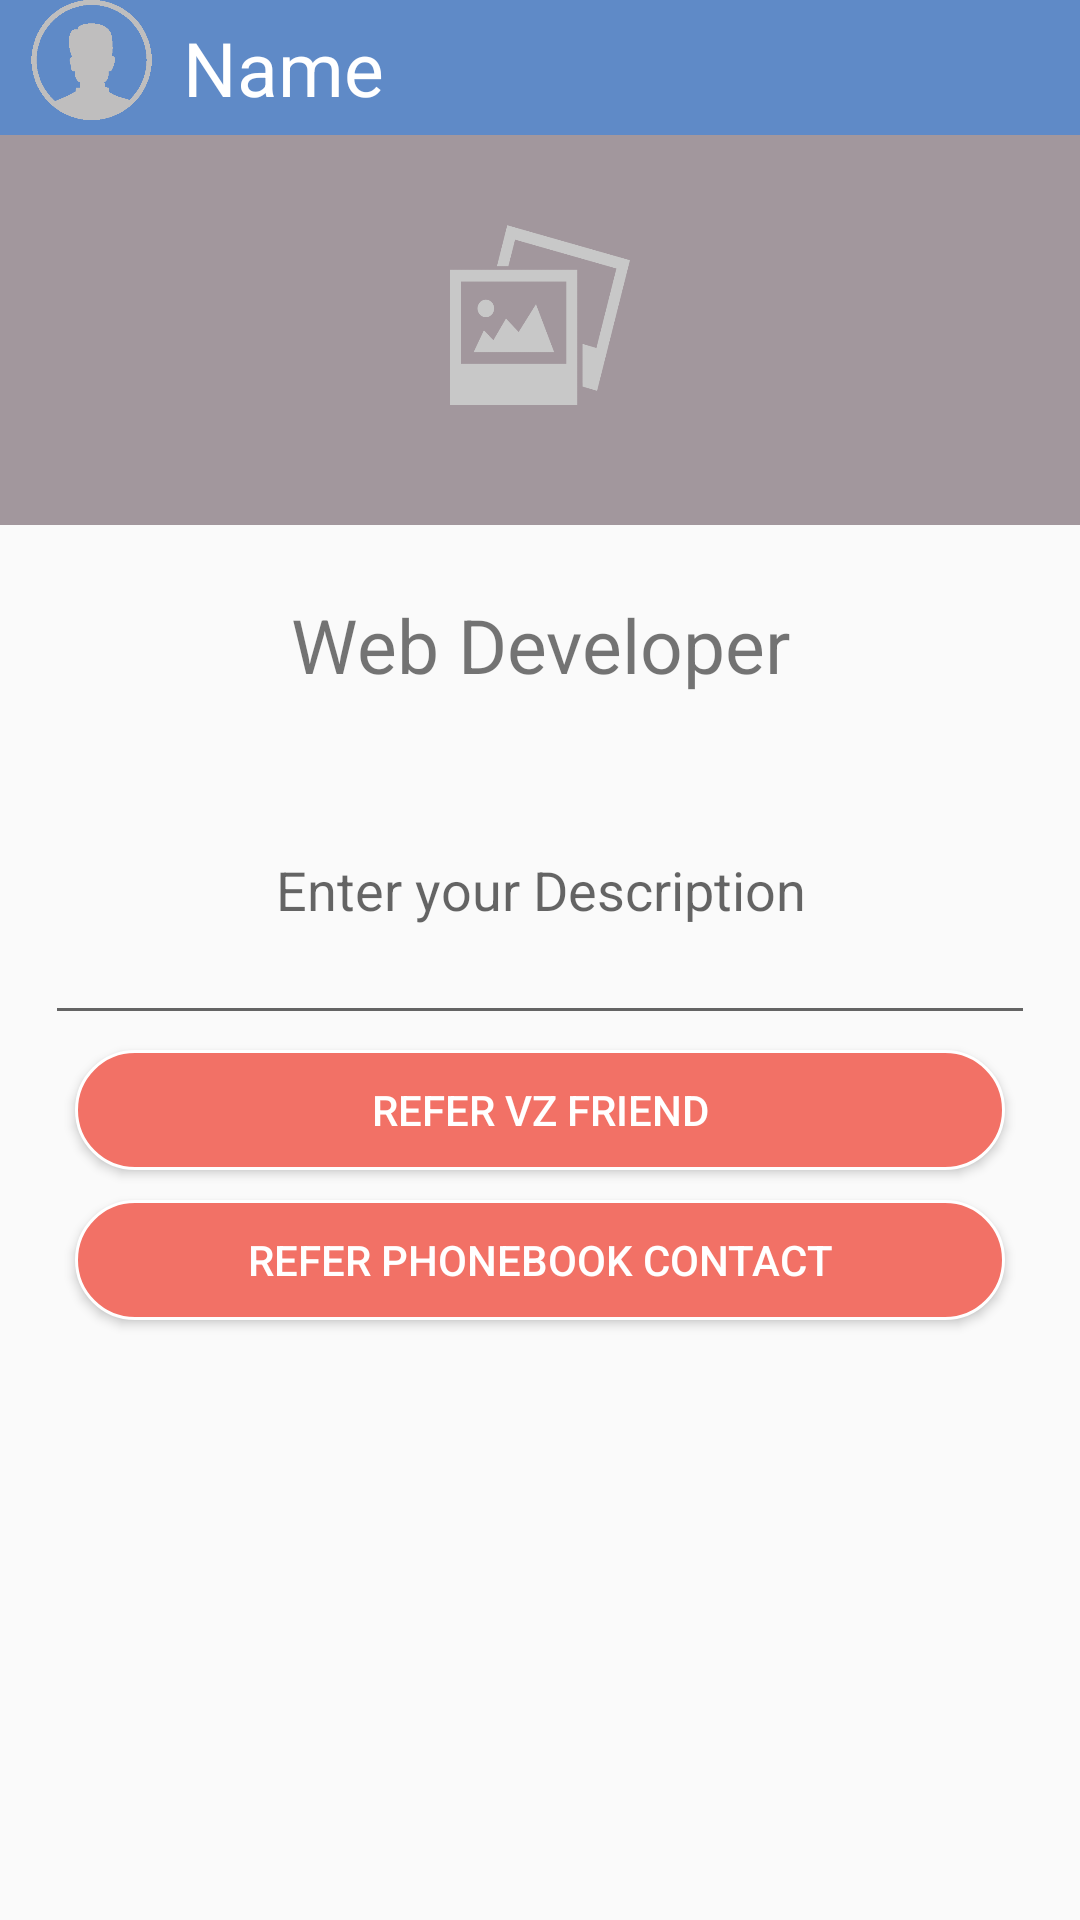

The Android layout XML behind this screen, and the referenced resources:
<!-- AndroidManifest.xml: application theme AppTheme -->
<!-- res/layout/add_2_layout.xml -->
<?xml version="1.0" encoding="utf-8"?>
<RelativeLayout xmlns:android="http://schemas.android.com/apk/res/android"
    android:layout_width="match_parent"
    android:layout_height="match_parent">

    <LinearLayout
        android:layout_width="match_parent"
        android:layout_height="45dp"
        android:background="#5f8ac7"
        android:id="@+id/l1"
        android:layout_below="@+id/l0"
        android:layout_gravity="center_horizontal">
        <ImageView
            android:layout_width="45dp"
            android:layout_height="40dp"
            android:layout_marginLeft="8dp"
            android:src="@drawable/profile_pic_placeholder"/>
        <TextView
            android:layout_width="match_parent"
            android:layout_height="match_parent"
            android:text="Name"
            android:layout_marginLeft="8dp"
            android:textSize="25sp"
            android:gravity="center_vertical"
            android:textColor="#ffff"/>
    </LinearLayout>
    <LinearLayout
        android:layout_width="match_parent"
        android:layout_height="130dp"
        android:background="#c3877980"
        android:orientation="vertical"
        android:id="@+id/l2"
        android:layout_below="@+id/l1"
        android:gravity="center_horizontal">
        <ImageView
            android:layout_width="80dp"
            android:layout_height="60dp"
            android:layout_gravity="center_horizontal"
            android:layout_marginTop="30dp"
            android:src="@drawable/no_pic_placeholder"/></LinearLayout>
    <LinearLayout
        android:layout_width="match_parent"
        android:layout_height="40dp"
        android:gravity="center_horizontal"
        android:layout_marginRight="15dp"
        android:layout_marginLeft="15dp"
        android:layout_marginTop="20dp"
        android:id="@+id/l3"
        android:layout_below="@+id/l2">
        <TextView
            android:layout_width="match_parent"
            android:layout_height="match_parent"
            android:text="Web Developer"
            android:textSize="25sp"
            android:gravity="center"/>
    </LinearLayout>
    <LinearLayout
        android:layout_width="match_parent"
        android:layout_height="100dp"
        android:layout_marginLeft="15dp"
        android:layout_marginRight="15dp"
        android:gravity="center_horizontal"
        android:layout_marginTop="10dp"
        android:id="@+id/l4"
        android:layout_below="@+id/l3">
        <EditText
            android:layout_width="match_parent"
            android:layout_height="match_parent"
            android:hint="Enter your Description"
            android:gravity="center"/>
    </LinearLayout>
    <Button
        android:layout_width="match_parent"
        android:layout_height="40dp"
        android:layout_marginLeft="25dp"
        android:text="Refer VZ Friend"
        android:background="@drawable/drawable_refer_red"
        android:layout_below="@+id/l4"
        android:layout_marginRight="25dp"
        android:layout_marginTop="5dp"
        android:textColor="#ffff"
        android:id="@+id/refer_vzfrnd"/>
    <Button
        android:layout_width="match_parent"
        android:layout_height="40dp"
        android:text="Refer Phonebook Contact"
        android:background="@drawable/drawable_refer_red"
        android:layout_marginLeft="25dp"
        android:layout_marginRight="25dp"
        android:layout_marginTop="10dp"
        android:layout_below="@+id/refer_vzfrnd"
        android:textColor="#ffff"
        android:id="@+id/refer_contact"/>


</RelativeLayout>
<!-- resources referenced by this layout -->
<resources>
  <!-- drawable drawable_refer_red (drawable-xxhdpi) -->
  <?xml version="1.0" encoding="utf-8"?>
  <selector xmlns:android="http://schemas.android.com/apk/res/android">
      <item>
          <shape android:shape="rectangle">
              <solid android:color="#f27166" />
  
              <stroke android:width="1dp"
                  android:color="#ffffff"/>
  
              <padding android:left="10dp"
                  android:top="10dp"
                  android:right="10dp"
                  android:bottom="10dp"/>
  
              <corners android:radius="110px"/>
          </shape>
      </item>
  </selector>
  <!-- drawable no_pic_placeholder: png bitmap (drawable-xxhdpi, 8612 bytes) -->
  <!-- drawable profile_pic_placeholder: png bitmap (drawable-xxhdpi, 4254 bytes) -->
  <style name="AppTheme" parent="Theme.AppCompat.Light.NoActionBar">
          
  
          <item name="tabIndicatorHeight">2dp</item>
          
          <item name="colorPrimary">@color/colorPrimary</item>
          <item name="colorPrimaryDark">@color/colorPrimaryDark</item>
          <item name="colorAccent">@color/colorAccent</item>
          
          <item name="android:actionBarStyle">@style/AppTheme.ActionBar</item>
          <item name="actionBarStyle">@style/AppTheme.ActionBar</item>
  
      </style>
  <color name="colorPrimary">#5f8ac7</color>
  <color name="colorPrimaryDark">#214a83</color>
  <color name="colorAccent">#ffffff</color>
  <style name="AppTheme.ActionBar" parent="Widget.AppCompat.Light.ActionBar">
          
          
          
          <item name="android:layout_width">50dp</item>
          <item name="android:layout_height">50dp</item>
  
      </style>
</resources>
